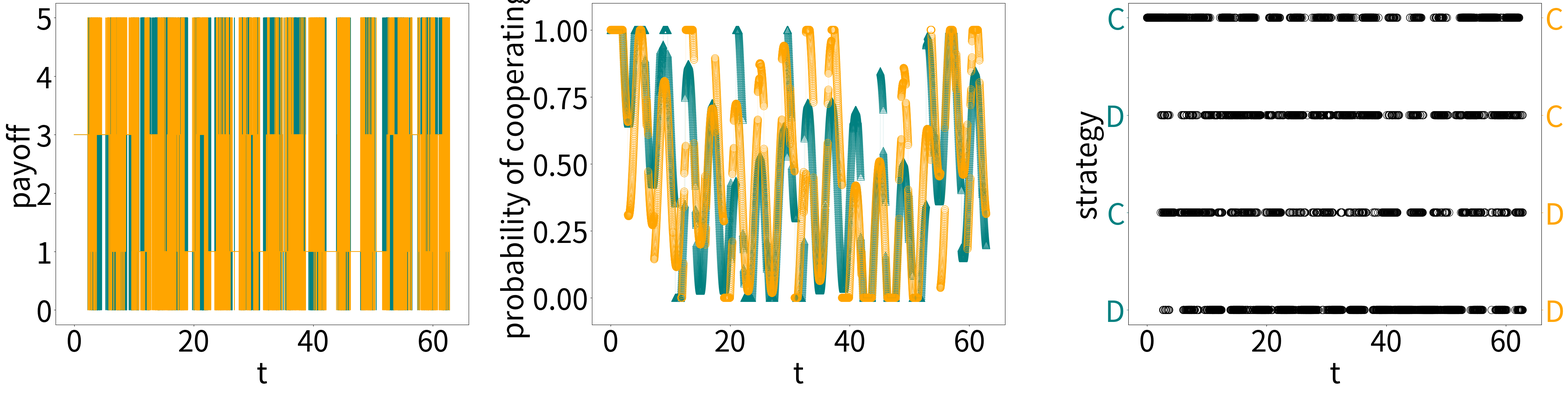

Here is the Python script that generated this plot:
#!/usr/bin/env python3
# -*- coding: utf-8 -*-
"""
Created on Wed Sep  7 11:20:44 2022

@author: vvasiliau

Prisoner's dilemma
"""


import numpy as np
import matplotlib.pyplot as plt
import networkx as nx


class Agent():
    """
    idx - index of an agent in the list of all agents
    p_coop - probabillity of cooperating. If None, draws it from a uniform distribution U(0,1)
    T - number of timesteps. Currently, the time of observation is hardcoded to range between 0 and 10pi
    modulate - if True, modulation of p_coop is performed using parameters
        - timescale
        - phase
        - amplitude
    payoff_mat - payoff matrix
    """
    def __init__(self, idx, p_coop, T,t_obs , modulate= True, timescale = 100,phase=0,amplitude = 0.35):
        self.history = []
        self.payoff = []
        self.T = T
        self.modulate =modulate
        if p_coop == None:
            self.p_coop_const= np.random.rand()
        else:
            self.p_coop_const = p_coop
        self.p_coop = self.p_coop_const *  np.ones(T)  
        if self.modulate:
            self.period = np.pi* 2 * timescale  
            self.phase = phase#np.random.rand()*T#np.pi/2  * np.random.rand()
            self.amplitude = amplitude
            self.t_obs = t_obs#np.linspace(0,20*np.pi,T)
            self.update(0,self.T)
            # self.p_coop = self.p_coop_const + amplitude*np.sin(period*(np.linspace(0,10*np.pi,T) +phase ))
            # self.p_coop = np.clip(self.p_coop,0,1)
        self.cumm_payoff = []
        self.idx = idx
        self.payoff_mat = np.array([[3,0],[5,1]])
        self.K = 1#0.1
        
    def decision(self , t):
        '''
        Makes a decision to cooperate with probability self.p_coop[t]
        '''
        r = np.random.rand()
        ### 1 means cooperating
        if self.p_coop[t] >= r:
            res = 1
        else: res = 0
        self.history.append(res)
            
        return res
    
    def update(self,tstart, tfinish):
        
        self.p_coop[tstart: tfinish] = self.p_coop_const 
        if self.modulate:
            self.p_coop[tstart: tfinish]+= self.amplitude*np.sin(self.period*(self.t_obs[tstart: tfinish] +self.phase ))
        self.p_coop = np.clip(self.p_coop,0,1)

    
    def evolution(self , t, tau, agents):
        '''
        Evolution. At each tau step, copy the winning agent's strategy 
        with some probability
        '''
        if t % tau != 0:
            print("no update this time")
        else:
            nbrs = {i:agents[i].payoff[-1] for i in range(len(agents))}
            a = max(nbrs, key=nbrs.get)
            if  agents[a].payoff[-1]>  self.payoff[-1]:
                p_a = agents[a].p_coop[t]
                r = np.random.rand()
                p_up = (1+np.exp((self.p_coop_const - p_a))/self.K)**(-1)
                ### 1 means cooperating
                # print(p_up)
                if p_up >= r:
                    if self.p_coop_const == p_a:
                        # print("would update, but probabilities are equivalent")
                        pass
                    else:
                        # print("update from ", round(self.p_coop_const,2) ," as other agent got payoff of " , agents[a].payoff[-1], " whereas this one got " , self.payoff[-1],end=". ")
                        self.p_coop_const = p_a
                        self.update(t,self.T)
                        # print(" Changed p to " , round(self.p_coop_const,2))
        #     else: res = 0
        # self.history.append(res)
            
        # return res
    
    def calc_payoff(self, graph , agents ):
        '''
        Calculates payoff at a previous timestep
        based on the decisions of neighbours of a node in the graph 
        if iit is a 2-player game, there is one edge and each node is another's neighbour
        '''
        current_pay = 0
        for nbr in graph.neighbors(self.idx):
            agent = agents[nbr]
            d1,d2 =  self.history[-1], agent.history[-1]
            ### 1 means cooperating therefore need to swop around indices for a matrix
            if d1 == 1: idx1 = 0 
            else: idx1 = 1 
            if d2 == 1: idx2 = 0 
            else : idx2 = 1
            pay = self.payoff_mat[idx1,idx2]
            current_pay += pay
        self.payoff.append(current_pay)
        self.cumm_payoff.append(current_pay + sum(self.payoff))
            
    def print_stats(self, ax = None,plot=False,col= "blue"):
        if plot:
            ax.plot(self.payoff, label= "p={:.3f}".format(self.p_coop_const),color=col)
        print("Agent with strategy of cooperating with p= {:.3f} accumulated {:.3f} payoff".format(self.p_coop_const, sum(self.payoff)))
    
   
plt.rcParams.update({'font.size': 60})#, "font.family":"helvetica"})

if __name__ =="__main__":
    # for p_coops in [[1,0],[0.5,0.5]]:
    #     for phase in [0,2]:
    T = 5000 #number of timesteps
    step = 1    #to plot every step'th step 
    p_coops = [1,1]    #probabilities to ccooperate
    t_obs = np.linspace(0,20*np.pi,T)
    phase = 0  #phase shift. If one agen'ts pahse =0, and anothers = 2, they are out-of-phase, becauuse the period is 4
    agents = [Agent(idx=0,p_coop= p_coops[0],T= T, modulate= True,timescale= 0.25,phase= 0,t_obs=t_obs) ,
              Agent(idx =1,p_coop= p_coops[1],T= T, modulate=True,timescale = 0.25,phase =phase,t_obs=t_obs)]#, amplitude=0.2)]
    
    colors = {0: "teal",  1 : "orange"} #colors associated with agent 0 and agent  1
    
    ######## 
    #  Graph   
    ########
    G = nx.Graph()
    N=len(agents)
    edges = [(0,1)]
    G.add_nodes_from(range(len(agents)))
    for (i,j) in edges:
        G.add_edge(i,j)
        
    ######## 
    #  Game   
    ########
    for _ in range(0,T,step):
        action1, action2 = agents[0].decision(_),agents[1].decision(_) 
        for a in agents:
            a.calc_payoff(G, agents)
        for a in agents:
            a.evolution(_,10, agents)
        
    ######## 
    #  Plot figure 1   
    ########
    fig,ax = plt.subplots(ncols  = 3, figsize= (47,13))
    # agents[0].print_stats(ax[0],col=colors[0])
    # agents[1].print_stats(ax[0],col=colors[0])
    ax[0].plot(t_obs,agents[0].payoff,color = colors[0],label= "p={:.1f}".format(agents[0].p_coop_const))
    ax[0].plot(t_obs,agents[1].payoff,color = colors[1], label= "p={:.1f}".format(agents[1].p_coop_const))
    ax[1].plot(t_obs,agents[0].p_coop, alpha=0.1, color= colors[0])
    ax[1].plot(t_obs,agents[1].p_coop,alpha =0.1, color= colors[1])
    # ax[1].plot(agents[0].p_coop+agents[1].p_coop,label="summed")
    ax[1].scatter(t_obs,agents[0].p_coop[::step],edgecolors = colors[0],marker="^", facecolors="none",s=250)
    ax[1].scatter(t_obs,agents[1].p_coop[::step],edgecolors=colors[1],marker="o",facecolors="none",s=250)
    # ax[1].plot(agents[1].p_coop)
    # ax[0].legend(loc =1)
    ax[0].set_ylabel("payoff")
    ax[1].set_ylabel("probability of cooperating")
    ax[0].set_xlabel("t")
    ax[1].set_xlabel("t")
    ax[2].scatter(t_obs, np.array(agents[0].history)*0.6667 + np.array(agents[1].history)*1.3333, edgecolors="k",s= 250,marker="o",facecolors="none")#, (agents[0].p_coop+agents[1].p_coop)[::step])
    
    ax[0].set_yticks(range(0,6,1))
    ax[1].set_ylim(-0.1,1.1)
    ax2 = ax[2].twinx()
    ax[2].set_yticks(np.linspace(0,2,4))
    ax[2].set_yticklabels(["D", "C","D","C"])
    ax[2].tick_params(colors=colors[0], which='both' , axis = "y") 
    ax[2].set_ylabel("strategy")
    ax2.set_yticks(np.linspace(0.,2,4))
    ax2.set_yticklabels(["D", "D","C","C"])
    ax2.tick_params(colors=colors[1], which='both' , axis = "y") 
    ax2.set_ylim(ax[2].get_ylim())
    ax[2].set_xlabel("t")
    plt.tight_layout()
    # fig.savefig(f"./figures/PD_N_{N}_p1_{p_coops[0]}_p2_{p_coops[1]}_phase_{phase}_T_{T}_step_{step}.pdf")
    plt.show()
    
    
    # ######## 
    # #  Plot figure 2   
    # ########
    # fig,ax = plt.subplots(ncols  = 2, figsize= (40,16), gridspec_kw={'width_ratios': [1, 2]})
    # time =np.linspace(0,10*np.pi,T)
    # ax[1].plot(time,agents[0].p_coop,color=colors[0])
    # ax[1].plot(time,agents[1].p_coop,color=colors[1])
    # colors2 =   ["r", "orange", "purple", "green"]
    
    # if phase == 2 and p_coops[0] ==0.5:
        
    #     idx_mid = np.where(abs(agents[0].p_coop - agents[1].p_coop) <0.03)[0]
    #     idx_mid= idx_mid[np.where(~(np.diff(idx_mid[:-1])<3))] #get rid of multples
    #     idx_max0 = np.where(((max(agents[0].p_coop ) - agents[0].p_coop) < 0.01)) #where agent0 prob maxes out
    #     idx_max1 = np.where((max(agents[1].p_coop ) - agents[1].p_coop) < 0.01)#where agent1 prob maxes out
        
    #     ax[0].errorbar( 3, np.mean(np.array(agents[0].payoff)[idx_mid] + np.array(agents[1].payoff)[idx_mid]),
    #         np.std(np.array(agents[0].payoff)[idx_mid] + np.array(agents[1].payoff)[idx_mid]),capsize=10,c=colors2[0],markersize=50,marker='s',markerfacecolor= "none")
    
    #     ax[0].set_xticks(np.linspace(1,3,3))
    #     ax[1].scatter(time[idx_mid],agents[0].p_coop[idx_mid], edgecolors=colors2[0],s=300, facecolors="none",marker="^")
    #     ax[1].scatter(time[idx_mid],agents[1].p_coop[idx_mid], edgecolors=colors2[0],s=300, facecolors="none",marker="^")
    
    
    
    # elif phase == 0 and p_coops[0] ==0.5:
    #     idx_mid = np.where(abs(agents[0].p_coop - agents[1].p_coop) <0.01)[0]
    #     idx_max0 = np.where(((max(agents[0].p_coop ) - agents[0].p_coop) < 0.01)) #where agent0 prob maxes out
    #     idx_max1 = np.where(abs(min(agents[1].p_coop ) - agents[1].p_coop) < 0.01)#where agent1 prob maxes out
        
    #     ax[0].errorbar( 3, np.mean(np.array(agents[0].payoff)[idx_mid] + np.array(agents[1].payoff)[idx_mid]),
    #         np.std(np.array(agents[0].payoff)[idx_mid] + np.array(agents[1].payoff)[idx_mid]),capsize=10,c=colors2[0],markersize=50,marker='s',markerfacecolor= "none")
    
    #     ax[0].set_xticks(np.linspace(1,3,3))
    #     ax[1].scatter(time[idx_mid],agents[0].p_coop[idx_mid], edgecolors=colors2[0],s=300, facecolors="none",marker="^")
    #     ax[1].scatter(time[idx_mid],agents[1].p_coop[idx_mid], edgecolors=colors2[0],s=300, facecolors="none",marker="^")
    
    
    # elif phase == 0 and p_coops[0] ==0 :# or p_coops[1]==0):
    #     print("iim here1" )
    #     idx_max0 = np.where(((max(agents[0].p_coop ) - agents[0].p_coop) < 0.01)) #where agent0 prob maxes out
    #     idx_max1 = np.where((abs(min(agents[1].p_coop ) - agents[1].p_coop)) < 0.01)
    #     ax[0].set_xlim(0,2.5)#ticks(np.linspace(1,2,2))
    
    # elif phase == 2 and p_coops[0] ==0 :# or p_coops[1]==0):
    #     print("iim here")
    #     idx_max0 = np.where(((max(agents[0].p_coop ) - agents[0].p_coop) < 0.01)) #where agent0 prob maxes out
    #     idx_max1 = np.where(((max(agents[1].p_coop ) - agents[1].p_coop) < 0.01))
    #     m1 = int(max(np.diff(idx_max1)[0]))
    #     idx_max1 =idx_max1[0][int(m1/2):][::m1]
    #     ax[0].set_xlim(0,2.5)#ticks(np.linspace(1,2,2))
    
    # ax[1].scatter(time[idx_max0],agents[1].p_coop[idx_max0], edgecolors=colors2[1],s=300, facecolors="none",marker="o")
    # ax[1].scatter(time[idx_max0],agents[0].p_coop[idx_max0], edgecolors=colors2[1],s=300, facecolors="none", marker="o")
    # ax[1].scatter(time[idx_max1],agents[1].p_coop[idx_max1], edgecolors=colors2[2],s=300, facecolors="none",marker="s")
    # ax[1].scatter(time[idx_max1],agents[0].p_coop[idx_max1], edgecolors=colors2[2],s=300, facecolors="none", marker="s")
    
    
    # ax[0].errorbar( 1, np.mean(np.array(agents[0].payoff)[idx_max0] + np.array(agents[1].payoff)[idx_max0]),
    #     np.std(np.array(agents[0].payoff)[idx_max0] + np.array(agents[1].payoff)[idx_max0]),capsize=10,c=colors2[1],markersize=50,marker='^',markerfacecolor= "none")
    
    # ax[0].errorbar( 2, np.mean(np.array(agents[0].payoff)[idx_max1] + np.array(agents[1].payoff)[idx_max1]),
    #     np.std(np.array(agents[0].payoff)[idx_max1] + np.array(agents[1].payoff)[idx_max1]),capsize=10,c=colors2[2],markersize=50,marker='o',markerfacecolor= "none")
    
    # ax[0].set_ylabel("average payoff")
    # ax[1].set_ylabel("probability of cooperating")
    # ax[1].set_xlabel("t")
    
    
    # ax[0].set_xticklabels([])
    
    # # fig.savefig(f"./figures/PD_avgpayoff_N_{N}_p1_{p_coops[0]}_p2_{p_coops[1]}_phase_{phase}_T_{T}_step_{step}.pdf")
    # plt.show()
    
    
    # ######## 
    # #  PD on a network    
    # ########
        
    # T = 100
    # step = 1
    # n=10
    # p_coops = np.random.rand(n)
    # phase = 0
    # agents = [Agent(idx=i,p_coop= p_coops[i],T= T, modulate= True,timescale= np.random.random(),phase= 2*np.pi*np.random.random())  for i in range(n)]
    
    
    # G = nx.erdos_renyi_graph(n,0.5) #creates a random graph
    
    
    # for _ in range(0,T,step):
    #     for i in range(n):
    #         agents[i].decision(_) 
    #     for i in range(n):
    #         agents[i].calc_payoff(G, agents) 
    
    
    # for i in range(n):
    #     agents[i].print_stats(ax[0]) 
    
    
    # fig,ax = plt.subplots(ncols  = 3, figsize= (60,16))
    # ax[0].plot(sum(np.array(agents[i].payoff) for i in range(n)))
    # ax[1].plot(sum(agents[i].p_coop for i in range(n)))
    # # ax[1].plot(agents[0].p_coop+agents[1].p_coop,label="summed")
    # ax[1].scatter(range(0,T,step),agents[0].p_coop[::step])
    # ax[1].scatter(range(0,T,step),agents[1].p_coop[::step])
    # # ax[1].plot(agents[1].p_coop)
    # ax[0].legend()
    # ax[0].set_ylabel("payoff at t")
    # ax[1].set_ylabel("probability of cooperating")
    # ax[0].set_xlabel("t")
    # ax[1].set_xlabel("t")
    # # ax[2].scatter(range(0,T,step),agents[0].history)
    # # ax[2].scatter(range(0,T,step),agents[1].history)
    # ax[2].scatter( np.array(agents[0].payoff) + np.array(agents[1].payoff), (agents[0].p_coop+agents[1].p_coop)[::step])
    # ax[2].set_xlabel("Agent 1 cooperates + Agent 2 cooperates")
    # ax[2].set_ylabel("sum of payoff")
    
    # plt.show()
    
    
